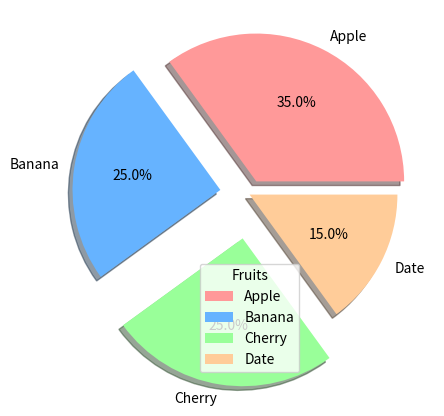

Write the Python code that produced this figure.
import numpy as np
import matplotlib.pyplot as plt

x=np.array([35,25,25,15])
y=['Apple','Banana','Cherry','Date']
c=['#ff9999','#66b3ff','#99ff99','#ffcc99']
ex=(0.1,0.2,0.3,0)
plt.pie(x,labels=y,autopct='%1.1f%%',colors=c,explode=ex,shadow=True)
plt.legend(title="Fruits",loc="best")
plt.show()